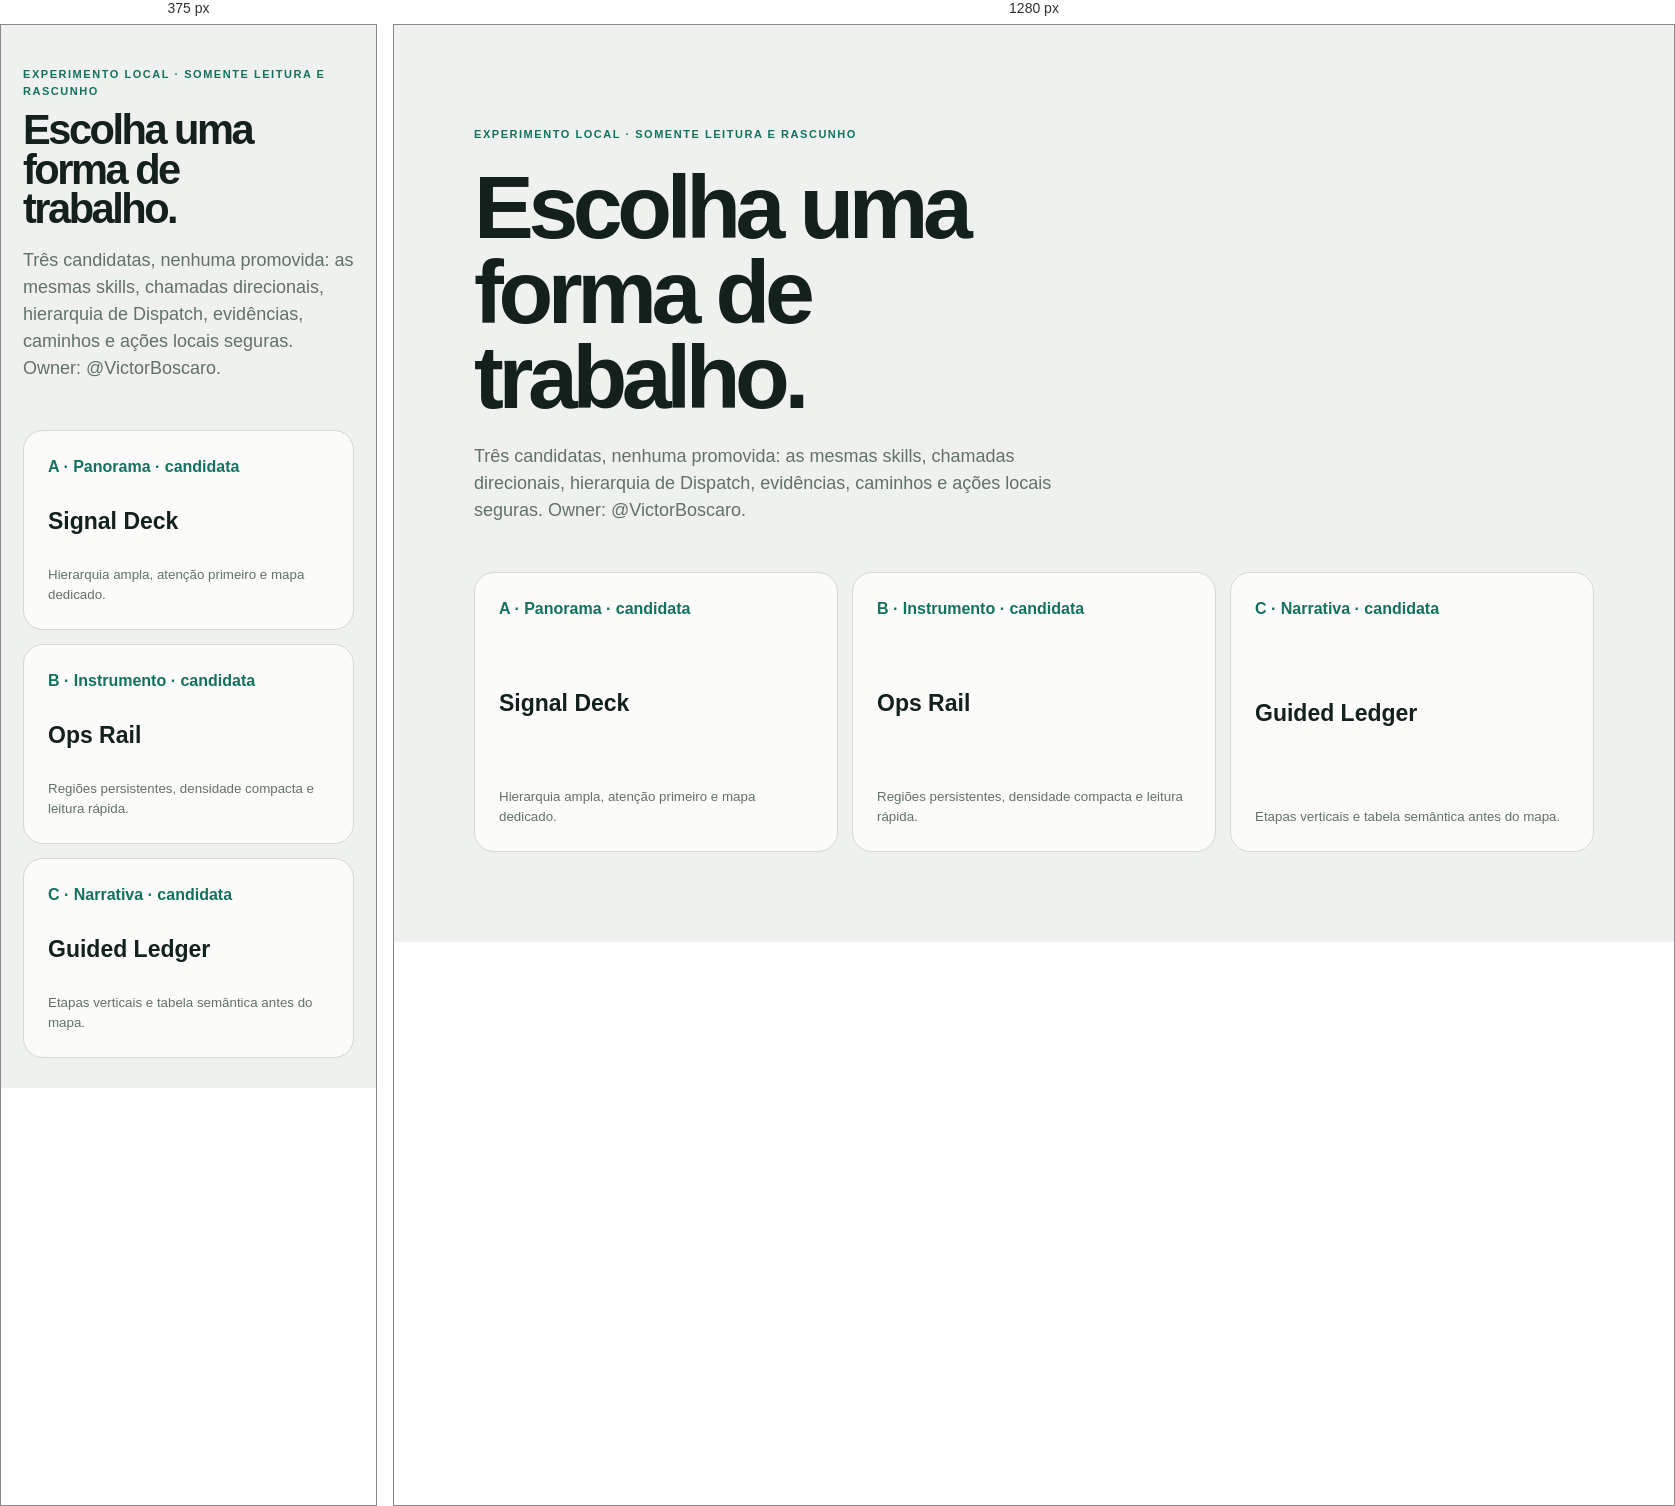
Rendered at 375 px and 1280 px, left to right.

<!-- file: index.html -->
<!doctype html>
<html lang="pt-BR">
<meta charset="utf-8">
<meta name="viewport" content="width=device-width,initial-scale=1">
<title>Skill Control Center</title>
<style>
:root{font:16px/1.5 system-ui,sans-serif;color:#14201c;background:#eef1ed}body{margin:0}.wrap{max-width:1120px;margin:auto;padding:clamp(28px,8vw,90px) 22px}.eyebrow{color:#14715e;font-weight:800;letter-spacing:.14em;text-transform:uppercase;font-size:11px}h1{font-size:clamp(2.6rem,7vw,5.8rem);line-height:.95;letter-spacing:-.06em;max-width:10ch;margin:.25em 0}.intro{color:#62716a;max-width:62ch;font-size:18px}.cards{display:grid;grid-template-columns:repeat(3,1fr);gap:14px;margin-top:48px}a{display:flex;min-height:230px;flex-direction:column;justify-content:space-between;padding:24px;border:1px solid #d2dad3;border-radius:20px;background:#fbfcf9;color:inherit;text-decoration:none}a:hover,a:focus-visible{border-color:#14715e;box-shadow:0 18px 42px #183c3020;transform:translateY(-2px)}a span{color:#14715e;font-weight:800}a b{font-size:23px}a small{color:#62716a}@media(max-width:760px){.cards{grid-template-columns:1fr}a{min-height:150px}}
</style>
<main class="wrap">
  <p class="eyebrow">Experimento local · somente leitura e rascunho</p>
  <h1>Escolha uma forma de trabalho.</h1>
  <p class="intro">Três candidatas, nenhuma promovida: as mesmas skills, chamadas direcionais, hierarquia de Dispatch, evidências, caminhos e ações locais seguras. Owner: @VictorBoscaro.</p>
  <div class="cards">
    <a href="a/index.html"><span>A · Panorama · candidata</span><b>Signal Deck</b><small>Hierarquia ampla, atenção primeiro e mapa dedicado.</small></a>
    <a href="b/index.html"><span>B · Instrumento · candidata</span><b>Ops Rail</b><small>Regiões persistentes, densidade compacta e leitura rápida.</small></a>
    <a href="c/index.html"><span>C · Narrativa · candidata</span><b>Guided Ledger</b><small>Etapas verticais e tabela semântica antes do mapa.</small></a>
  </div>
</main>
</html>